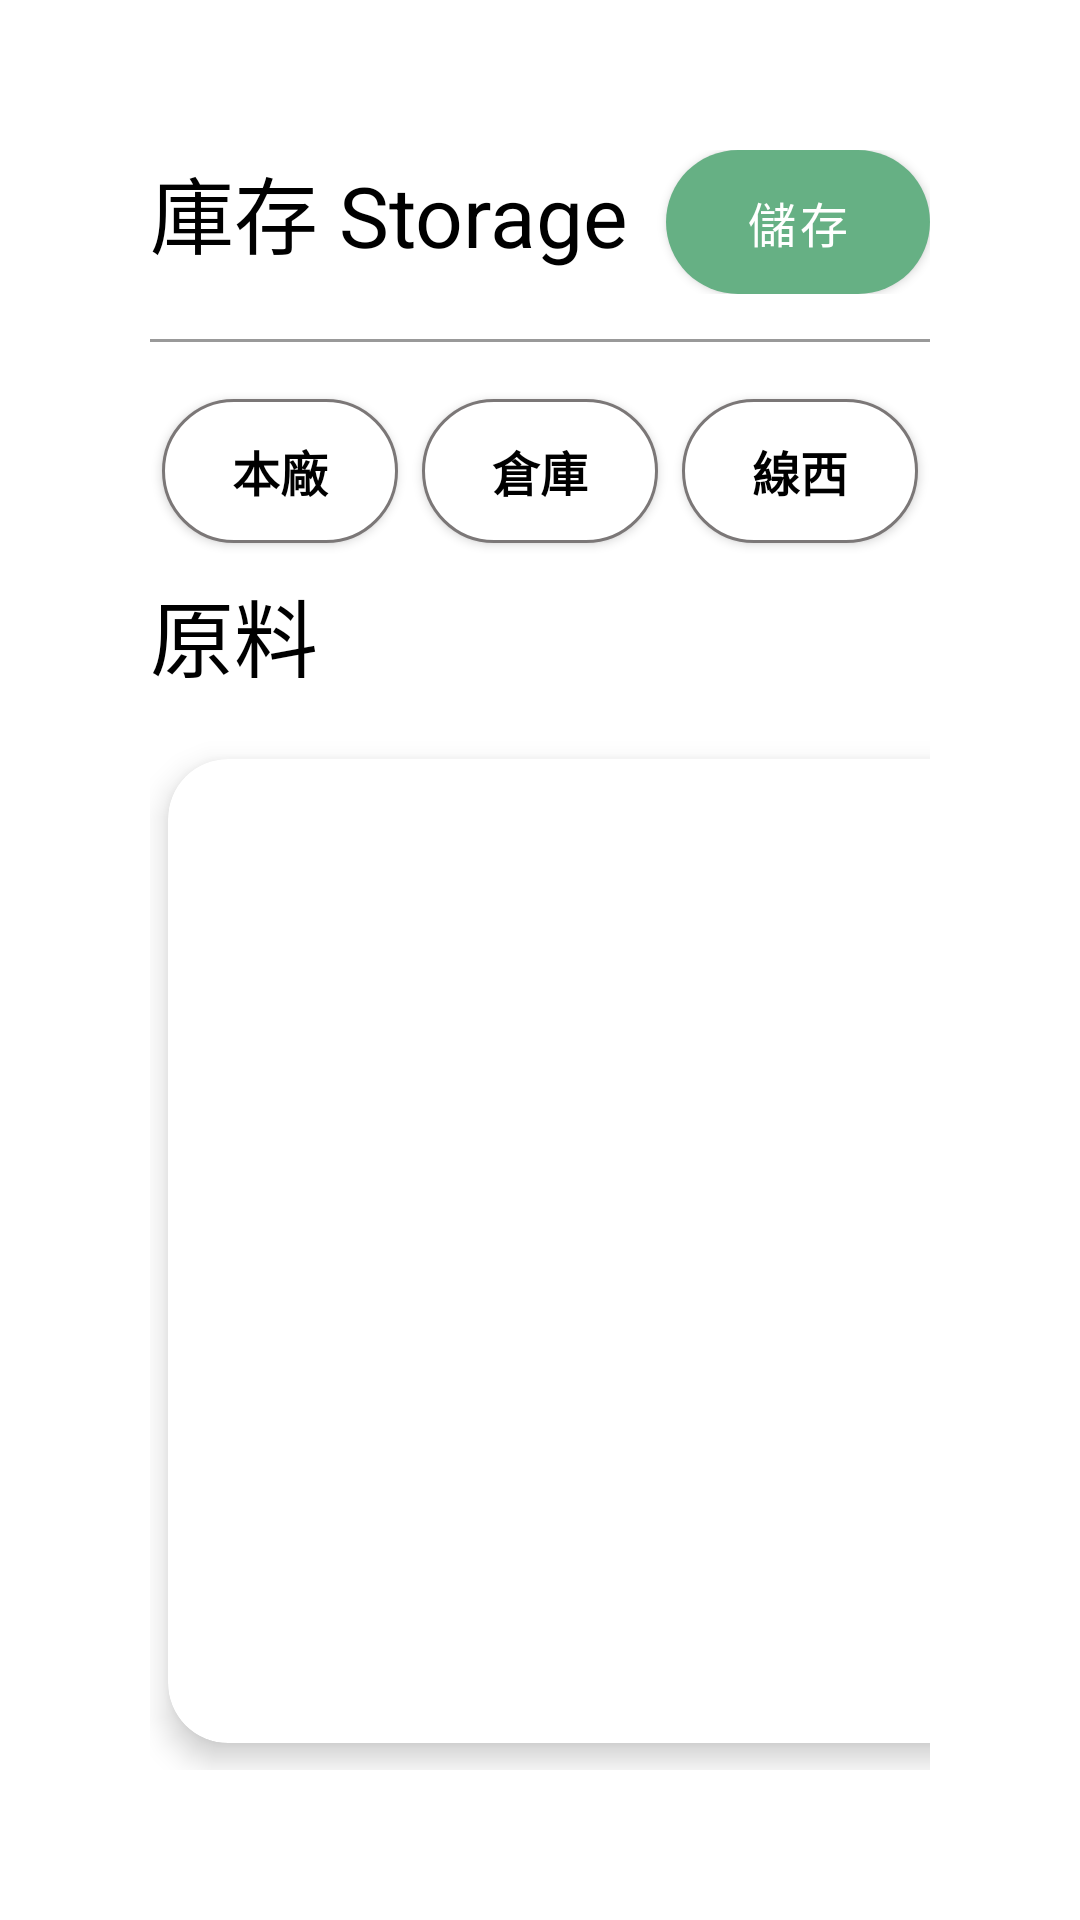

Write the Android layout XML for this screen, with the resource values it uses.
<!-- AndroidManifest.xml: application theme Theme.DeliverySystem -->
<!-- res/layout/storage_page.xml -->
<LinearLayout xmlns:android="http://schemas.android.com/apk/res/android"
    xmlns:app="http://schemas.android.com/apk/res-auto"
    android:layout_width="match_parent"
    android:layout_height="match_parent"
    android:orientation="vertical"
    android:padding="50dp"
    android:background="@android:color/white"
    android:fitsSystemWindows="true">

    







    <LinearLayout
        android:layout_width="match_parent"
        android:layout_height="wrap_content"
        android:orientation="horizontal"
        android:gravity="center_vertical">

        
        <TextView
            android:layout_width="0dp"
            android:layout_height="match_parent"
            android:layout_weight="1"
            android:text="庫存 Storage"
            android:textSize="28sp"
            android:textColor="#000000" />

            <com.google.android.material.button.MaterialButton
                android:id="@+id/btn_save_storage"
                android:layout_width="wrap_content"
                android:layout_height="wrap_content"
                android:text="儲存"
                android:textSize="16sp"
                android:textColor="@color/white"
                android:background="@drawable/btn_green" />

    </LinearLayout>
    <View
        android:layout_width="match_parent"
        android:layout_height="1dp"
        android:background="@color/gray"
        android:layout_marginTop="15dp"
        android:layout_marginBottom="15dp" />

    
    <LinearLayout
        android:layout_width="match_parent"
        android:layout_height="wrap_content"
        android:orientation="horizontal"
        android:gravity="center"
        android:layout_marginBottom="10dp"
        android:weightSum="3">

        <Button
            android:id="@+id/btn_place_A"
            android:layout_width="0dp"
            android:layout_height="wrap_content"
            android:layout_weight="1"
            android:background="@drawable/btn_white"
            android:text="本廠"
            android:textColor="@android:color/black"
            android:textStyle="bold"
            android:textSize="16sp"
            android:layout_margin="4dp" />

        <Button
            android:id="@+id/btn_place_B"
            android:layout_width="0dp"
            android:layout_height="wrap_content"
            android:layout_weight="1"
            android:background="@drawable/btn_white"
            android:text="倉庫"
            android:textColor="@android:color/black"
            android:textStyle="bold"
            android:textSize="16sp"
            android:layout_margin="4dp" />

        <Button
            android:id="@+id/btn_place_C"
            android:layout_width="0dp"
            android:layout_height="wrap_content"
            android:layout_weight="1"
            android:background="@drawable/btn_white"
            android:text="線西"
            android:textColor="@android:color/black"
            android:textStyle="bold"
            android:textSize="16sp"
            android:layout_margin="4dp" />
    </LinearLayout>

    
    <HorizontalScrollView
        android:layout_width="match_parent"
        android:layout_height="match_parent"
        android:fillViewport="true"
        android:scrollbars="none"
        android:overScrollMode="never">

        
        <LinearLayout
            android:layout_width="wrap_content"
            android:layout_height="match_parent"
            android:orientation="horizontal">

            
            <LinearLayout
                android:layout_width="match_parent"
                android:layout_height="match_parent"
                android:orientation="vertical"
                android:paddingEnd="16dp">

                <LinearLayout
                    android:layout_width="match_parent"
                    android:layout_height="wrap_content"
                    android:orientation="horizontal"
                    android:gravity="center_vertical">

                    
                    <TextView
                        android:layout_width="0dp"
                        android:layout_height="wrap_content"
                        android:layout_weight="1"
                        android:text="原料"
                        android:textSize="28sp"
                        android:textColor="#000000"
                        android:layout_marginBottom="8dp" />

                    
                    <androidx.cardview.widget.CardView
                        android:layout_width="wrap_content"
                        android:layout_height="wrap_content"
                        app:cardElevation="6dp"
                        app:cardBackgroundColor="@android:color/white"
                        app:cardPreventCornerOverlap="false"
                        android:layout_marginEnd="8dp">

                        <Spinner
                            android:id="@+id/ingredient_vendor"
                            android:layout_width="200dp"
                            android:layout_height="48dp"
                            android:spinnerMode="dropdown"
                            android:popupBackground="@android:color/white"
                            android:paddingHorizontal="12dp"
                            android:textAlignment="center"
                            android:background="@android:color/transparent" />
                    </androidx.cardview.widget.CardView>
                </LinearLayout>
                <androidx.cardview.widget.CardView
                    android:layout_width="1350dp"
                    android:layout_height="match_parent"
                    app:cardElevation="6dp"
                    app:cardCornerRadius="20dp"
                    app:cardPreventCornerOverlap="false"
                    app:cardUseCompatPadding="true"
                    android:background="@android:color/white">

                    <ScrollView
                        android:id="@+id/scrollContainerIngredient"
                        android:layout_width="match_parent"
                        android:layout_height="match_parent"
                        android:fillViewport="true"
                        android:scrollbars="vertical"
                        android:overScrollMode="never"
                        android:nestedScrollingEnabled="true">

                        <LinearLayout
                            android:id="@+id/storageIngredientTable"
                            android:layout_width="match_parent"
                            android:layout_height="wrap_content"
                            android:orientation="vertical"
                            android:padding="8dp" />
                    </ScrollView>
                </androidx.cardview.widget.CardView>
            </LinearLayout>

            
            <LinearLayout
                android:layout_width="match_parent"
                android:layout_height="match_parent"
                android:orientation="vertical"
                android:paddingEnd="16dp">

                <LinearLayout
                    android:layout_width="match_parent"
                    android:layout_height="wrap_content"
                    android:orientation="horizontal"
                    android:gravity="center_vertical">

                    
                    <TextView
                        android:layout_width="0dp"
                        android:layout_height="wrap_content"
                        android:layout_weight="1"
                        android:text="物料"
                        android:textSize="28sp"
                        android:textColor="#000000"
                        android:layout_marginBottom="8dp" />

                    
                    <androidx.cardview.widget.CardView
                        android:layout_width="wrap_content"
                        android:layout_height="wrap_content"
                        app:cardElevation="6dp"
                        app:cardBackgroundColor="@android:color/white"
                        app:cardPreventCornerOverlap="false"
                        android:layout_marginEnd="8dp">

                        <Spinner
                            android:id="@+id/material_vendor"
                            android:layout_width="200dp"
                            android:layout_height="48dp"
                            android:spinnerMode="dropdown"
                            android:popupBackground="@android:color/white"
                            android:paddingHorizontal="12dp"
                            android:textAlignment="center"
                            android:background="@android:color/transparent" />
                    </androidx.cardview.widget.CardView>
                </LinearLayout>
                <androidx.cardview.widget.CardView
                    android:layout_width="1325dp"
                    android:layout_height="match_parent"
                    app:cardElevation="6dp"
                    app:cardCornerRadius="20dp"
                    app:cardPreventCornerOverlap="false"
                    app:cardUseCompatPadding="true"
                    android:background="@android:color/white">

                    <ScrollView
                        android:id="@+id/scrollContainerMaterial"
                        android:layout_width="match_parent"
                        android:layout_height="match_parent"
                        android:fillViewport="true"
                        android:scrollbars="vertical"
                        android:overScrollMode="never"
                        android:nestedScrollingEnabled="true">

                        <LinearLayout
                            android:id="@+id/storageMaterialTable"
                            android:layout_width="match_parent"
                            android:layout_height="wrap_content"
                            android:orientation="vertical"
                            android:padding="8dp" />
                    </ScrollView>
                </androidx.cardview.widget.CardView>
            </LinearLayout>
        </LinearLayout>
    </HorizontalScrollView>
</LinearLayout>
<!-- resources referenced by this layout -->
<resources>
  <color name="gray">#999999</color>
  <color name="white">#FFFFFF</color>
  <!-- drawable btn_green (drawable) -->
  <?xml version="1.0" encoding="utf-8"?>
  <selector xmlns:android="http://schemas.android.com/apk/res/android">
      <item android:state_pressed="true">
          <shape android:shape="rectangle">
              <solid android:color="#5CA986"/> 
              <corners android:radius="24dp" />
          </shape>
      </item>
      <item>
          <shape android:shape="rectangle">
              <solid android:color="#66B084" /> 
              <corners android:radius="24dp" />
          </shape>
      </item>
  </selector>
  <!-- drawable btn_white (drawable) -->
  <?xml version="1.0" encoding="utf-8"?>
  <shape xmlns:android="http://schemas.android.com/apk/res/android"
      android:shape="rectangle">
  
      
      <solid android:color="#FFFFFF" />
  
      
      <stroke
          android:width="1dp"
          android:color="#7B7777" />
  
      
      <corners android:radius="50dp" />
  </shape>
  <style name="Theme.DeliverySystem" parent="Theme.MaterialComponents.DayNight.NoActionBar">
          
          <item name="windowActionBar">false</item>
          <item name="windowNoTitle">true</item>
  
          
          <item name="colorPrimary">@color/primary_green</item>
          <item name="colorPrimaryVariant">@color/primary_green</item>
          <item name="colorOnPrimary">@color/white</item>
          <item name="colorSecondary">@color/success_green</item>
          <item name="materialButtonStyle">@style/MyDefaultButtonStyle</item>
      </style>
  <color name="primary_green">#4CAF50</color>
  <color name="success_green">#81C784</color>
  <style name="MyDefaultButtonStyle" parent="Widget.MaterialComponents.Button">
          <item name="backgroundTint">@null</item>
          <item name="cornerRadius">24dp</item>
      </style>
</resources>
